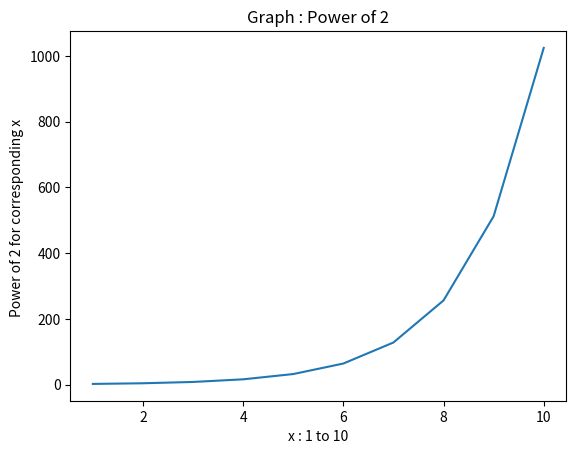

Generate this figure with matplotlib:

#To run this program first install matplotlib to your system 
# for that simple open your command prompt and type this command pip install matplotlib
import matplotlib.pyplot as plt 

x =[]
y = []

for i in range(1,11):
    x.append(i)

for i in range(1 , 11):
    y.append(pow(2 , i))

print(x)
print(y)

plt.title('Graph : Power of 2')
plt.xlabel('x : 1 to 10')
plt.ylabel('Power of 2 for corresponding x ')

plt.plot(x,y)
plt.show()
